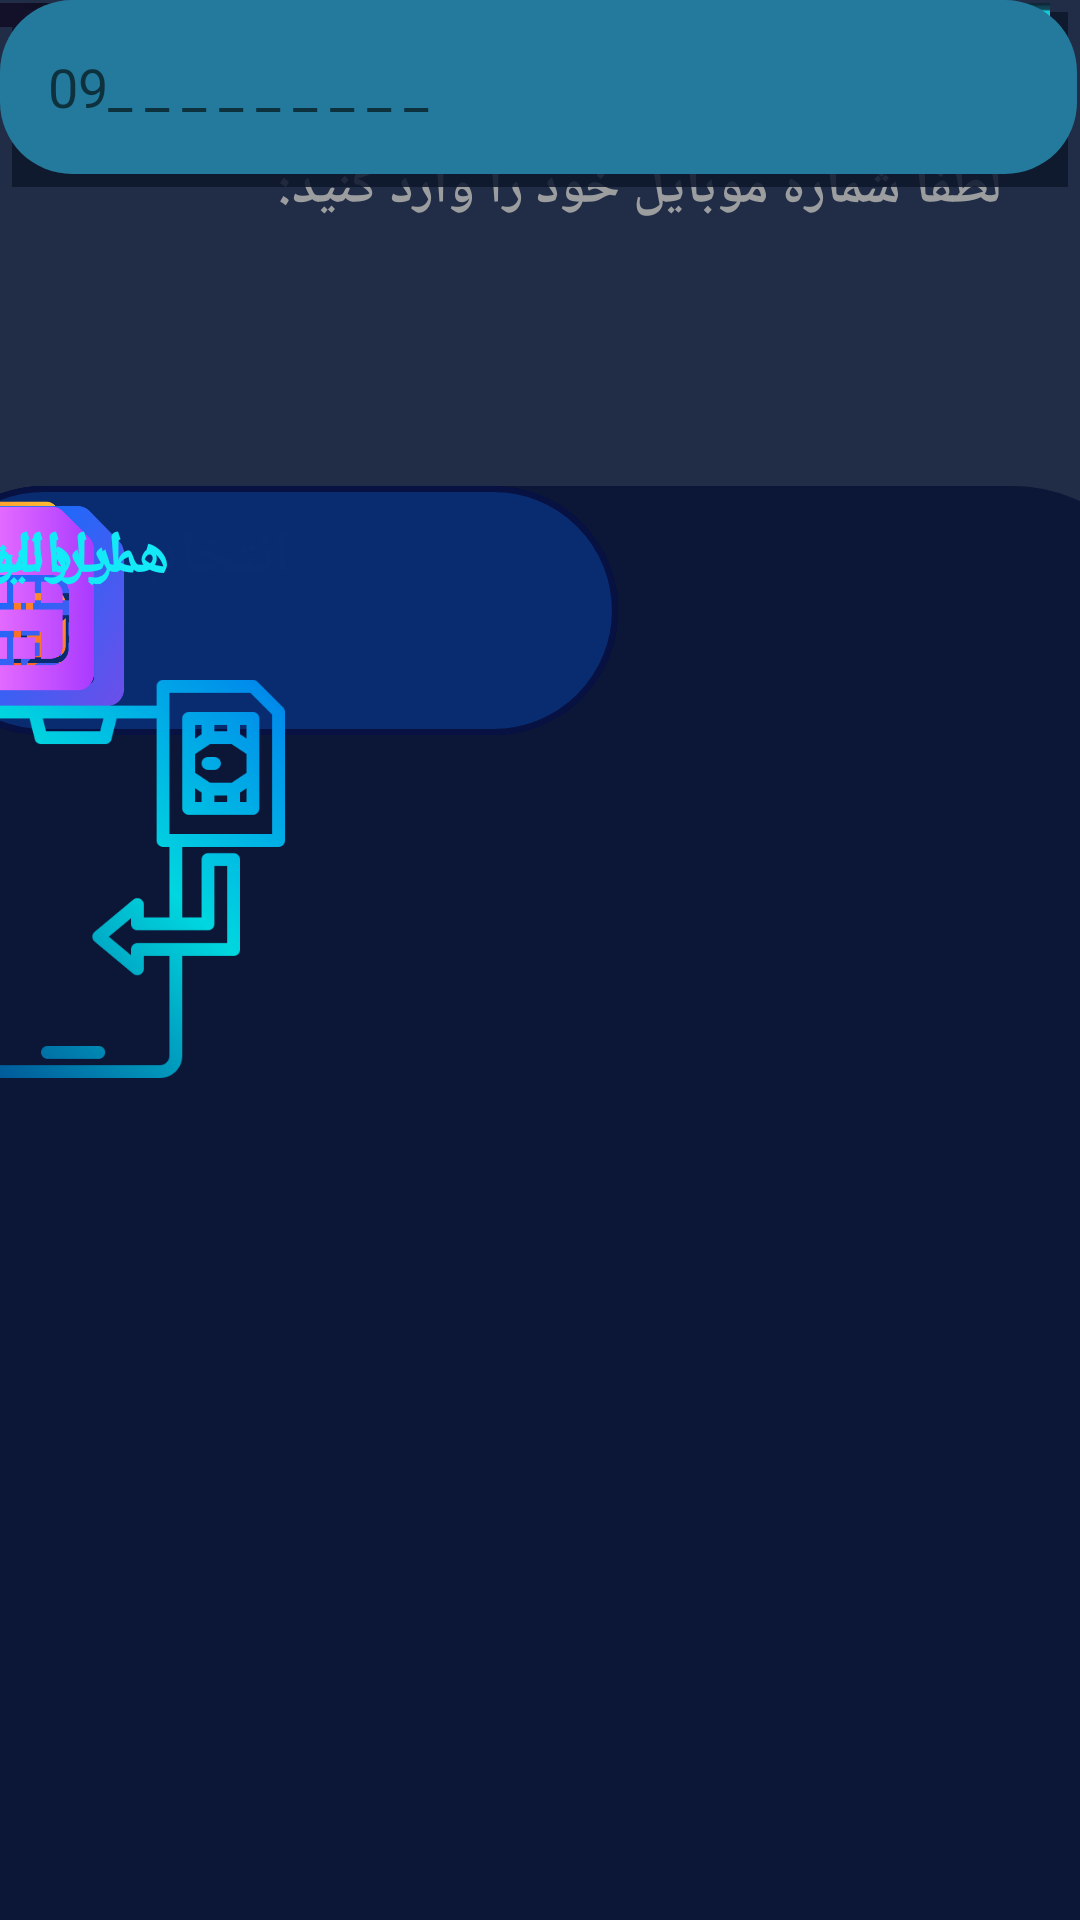

Here is an Android app screen rendered from its layout file. Give the layout XML and the strings, colors and styles it references.
<!-- AndroidManifest.xml: application theme Theme.Selly -->
<!-- res/layout/activity_simcart.xml -->
<?xml version="1.0" encoding="utf-8"?>
<androidx.constraintlayout.widget.ConstraintLayout xmlns:android="http://schemas.android.com/apk/res/android"
    xmlns:app="http://schemas.android.com/apk/res-auto"
    xmlns:tools="http://schemas.android.com/tools"
    android:layout_width="match_parent"
    android:layout_height="match_parent"
    android:background="#212D47"
    tools:context=".Mokhaberat_Activity" >

    <androidx.constraintlayout.widget.ConstraintLayout
        android:layout_width="415dp"
        android:layout_height="478dp"
        android:layout_marginTop="100dp"
        android:background="@drawable/button_background"
        app:layout_constraintBottom_toBottomOf="parent"
        app:layout_constraintEnd_toEndOf="parent"
        app:layout_constraintStart_toStartOf="parent"
        app:layout_constraintTop_toBottomOf="@+id/textView91">

        <TextView
            android:id="@+id/textView14"
            android:layout_width="wrap_content"
            android:layout_height="wrap_content"
            android:padding="10dp"
            android:text="انتخاب اپراتور:"
            android:textColor="#9B9D9F"
            android:textSize="20dp"
            android:textStyle="bold"
            tools:layout_editor_absoluteX="264dp"
            tools:layout_editor_absoluteY="16dp" />

        <ImageView
            android:id="@+id/imageView24"
            android:layout_width="233dp"
            android:layout_height="83dp"
            app:srcCompat="@drawable/button_background_m"
            tools:layout_editor_absoluteX="156dp"
            tools:layout_editor_absoluteY="72dp" />

        <ImageView
            android:id="@+id/imageView27"
            android:layout_width="233dp"
            android:layout_height="83dp"
            app:srcCompat="@drawable/button_background_m"
            tools:layout_editor_absoluteX="156dp"
            tools:layout_editor_absoluteY="175dp" />

        <ImageView
            android:id="@+id/imageView28"
            android:layout_width="233dp"
            android:layout_height="83dp"
            app:srcCompat="@drawable/button_background_m"
            tools:layout_editor_absoluteX="156dp"
            tools:layout_editor_absoluteY="273dp" />

        <ImageView
            android:id="@+id/imageView26"
            android:layout_width="70dp"
            android:layout_height="70dp"
            app:srcCompat="@drawable/mumu"
            tools:layout_editor_absoluteX="298dp"
            tools:layout_editor_absoluteY="78dp" />

        <ImageView
            android:id="@+id/imageView30"
            android:layout_width="90dp"
            android:layout_height="80dp"
            app:srcCompat="@drawable/hjjj"
            tools:layout_editor_absoluteX="291dp"
            tools:layout_editor_absoluteY="177dp" />

        <ImageView
            android:id="@+id/imageView31"
            android:layout_width="70dp"
            android:layout_height="75dp"
            app:srcCompat="@drawable/hfdsr"
            tools:layout_editor_absoluteX="298dp"
            tools:layout_editor_absoluteY="281dp" />

        <TextView
            android:id="@+id/textView16"
            android:layout_width="wrap_content"
            android:layout_height="wrap_content"
            android:padding="10dp"
            android:text="ایرانسل"
            android:textColor="#14E9F7"
            android:textSize="20dp"
            android:textStyle="bold"
            tools:layout_editor_absoluteX="192dp"
            tools:layout_editor_absoluteY="88dp" />

        <TextView
            android:id="@+id/textView18"
            android:layout_width="wrap_content"
            android:layout_height="wrap_content"
            android:padding="10dp"
            android:text="همراه اول"
            android:textColor="#14E9F7"
            android:textSize="20dp"
            android:textStyle="bold"
            tools:layout_editor_absoluteX="192dp"
            tools:layout_editor_absoluteY="190dp" />

        <TextView
            android:id="@+id/textView19"
            android:layout_width="wrap_content"
            android:layout_height="wrap_content"
            android:padding="10dp"
            android:text="رایتل"
            android:textColor="#14EBF9"
            android:textSize="20dp"
            android:textStyle="bold"
            tools:layout_editor_absoluteX="208dp"
            tools:layout_editor_absoluteY="292dp" />

        <ImageView
            android:id="@+id/imageView32"
            android:layout_width="137dp"
            android:layout_height="262dp"
            app:srcCompat="@drawable/tgfuyh"
            tools:layout_editor_absoluteX="16dp"
            tools:layout_editor_absoluteY="190dp" />

    </androidx.constraintlayout.widget.ConstraintLayout>

    <TextView
        android:id="@+id/textView13"
        android:layout_width="wrap_content"
        android:layout_height="wrap_content"
        android:layout_marginTop="-300dp"
        android:layout_marginEnd="16dp"
        android:padding="10dp"
        android:text="لطفا شماره موبایل خود را وارد کنید:"
        android:textColor="#9B9D9F"
        android:textSize="18dp"
        android:textStyle="bold"
        app:layout_constraintBottom_toBottomOf="parent"
        app:layout_constraintEnd_toEndOf="parent"
        app:layout_constraintTop_toTopOf="parent"
        app:layout_constraintVertical_bias="0.38" />

    <TextView
        android:id="@+id/textView12"
        android:layout_width="match_parent"
        android:layout_height="wrap_content"
        android:layout_margin="4dp"
        android:background="#DA0E172C"
        android:padding="10dp"
        android:text="شارژ "
        android:textAlignment="center"
        android:textColor="#9B9D9F"
        android:textSize="28dp"

        app:layout_constraintEnd_toEndOf="parent"
        app:layout_constraintStart_toStartOf="parent"
        app:layout_constraintTop_toTopOf="parent" />

    <ImageView
        android:id="@+id/imageView21"
        android:layout_width="37dp"
        android:layout_height="41dp"
        app:srcCompat="@drawable/fii"
        tools:layout_editor_absoluteX="344dp"
        tools:layout_editor_absoluteY="12dp" />

    <ImageView
        android:id="@+id/imageView23"
        android:layout_width="350dp"
        android:layout_height="wrap_content"
        app:srcCompat="@drawable/hhhh"
        tools:layout_editor_absoluteX="30dp"
        tools:layout_editor_absoluteY="230dp" />

    <EditText
        android:id="@+id/editText"
        android:layout_width="359dp"
        android:layout_height="58dp"
        android:layout_margin="20dp"
        android:background="@drawable/car_background"
        android:drawableStart="@drawable/hhhi"
        android:hint="09_ _ _ _ _ _ _ _ _"
        android:padding="16dp"
        android:paddingStart="16dp"
        tools:ignore="MissingConstraints"
        tools:layout_editor_absoluteX="30dp"
        tools:layout_editor_absoluteY="145dp" />


</androidx.constraintlayout.widget.ConstraintLayout>
<!-- resources referenced by this layout -->
<resources>
  <!-- drawable button_background (drawable) -->
  <?xml version="1.0" encoding="utf-8"?>
  <selector xmlns:android="http://schemas.android.com/apk/res/android">
      <item>
          <shape android:shape="rectangle">
              <solid android:color="#0C1636"/>
              <corners android:topLeftRadius="50dp" android:topRightRadius="50dp"/>
  
          </shape>
  
      </item>
  </selector>
  <!-- drawable button_background_m (drawable) -->
  <?xml version="1.0" encoding="utf-8"?>
  <selector xmlns:android="http://schemas.android.com/apk/res/android">
  <item>
      <shape android:shape="rectangle">
          <corners android:radius="50dp"/>
          <solid android:color="#CB0A2C71"/>
          <stroke android:color="#071142" android:width="2dp"/>
      </shape>
  </item>
  </selector>
  <!-- drawable car_background (drawable) -->
  <?xml version="1.0" encoding="utf-8"?>
  <selector xmlns:android="http://schemas.android.com/apk/res/android">
      <item>
          <shape android:shape="rectangle">
              <solid android:color="#247A9C"/>
              <corners android:radius="24dp"/>
          </shape>
      </item>
  
  </selector>
  <!-- drawable hfdsr: png bitmap (drawable, 9226 bytes) -->
  <!-- drawable hhhh: png bitmap (drawable, 1152 bytes) -->
  <!-- drawable hjjj: png bitmap (drawable, 24886 bytes) -->
  <!-- drawable mumu: png bitmap (drawable, 19069 bytes) -->
  <!-- drawable tgfuyh: png bitmap (drawable, 18786 bytes) -->
  <style name="Theme.Selly" parent="Theme.MaterialComponents.DayNight.NoActionBar">
          
          <item name="colorPrimary">@color/purple_500</item>
          <item name="colorPrimaryVariant">@color/purple_700</item>
          <item name="colorOnPrimary">@color/white</item>
          
          <item name="colorSecondary">@color/teal_200</item>
          <item name="colorSecondaryVariant">@color/teal_700</item>
          <item name="colorOnSecondary">@color/black</item>
          
          <item name="android:statusBarColor">?attr/colorPrimaryVariant</item>
          
      </style>
  <!-- not gathered from this repository: default colours our renderer supplied (Android Studio template values) -->
  <color name="purple_500">#FF6200EE</color>
  <color name="purple_700">#FF3700B3</color>
  <color name="teal_200">#FF03DAC5</color>
  <color name="teal_700">#FF018786</color>
  <color name="black">#FF000000</color>
  <color name="white">#FFFFFFFF</color>
</resources>
